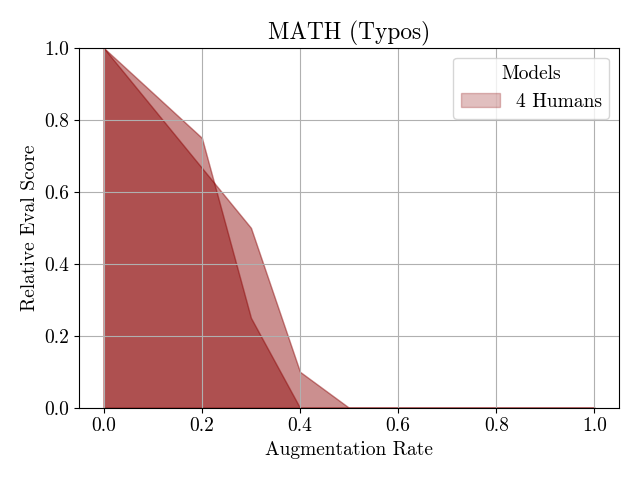

Values plotted in this chart, from the file beside it:
Augmentation Rate, Human 1, Human 2, Human 3, Human 4
0.0, 1.0, 1.0, 1.0, 1.0
0.1, 0.8333, 0.8333, 0.875, 0.875
0.2, 0.6667, 0.6667, 0.75, 0.75
0.3, 0.5, 0.5, 0.25, 0.25
0.4, 0.1, 0.1, 0.0, 0.0
0.5, 0.0, 0.0, 0.0, 0.0
0.6, 0.0, 0.0, 0.0, 0.0
0.7, 0.0, 0.0, 0.0, 0.0
0.8, 0.0, 0.0, 0.0, 0.0
0.9, 0.0, 0.0, 0.0, 0.0
1.0, 0.0, 0.0, 0.0, 0.0
